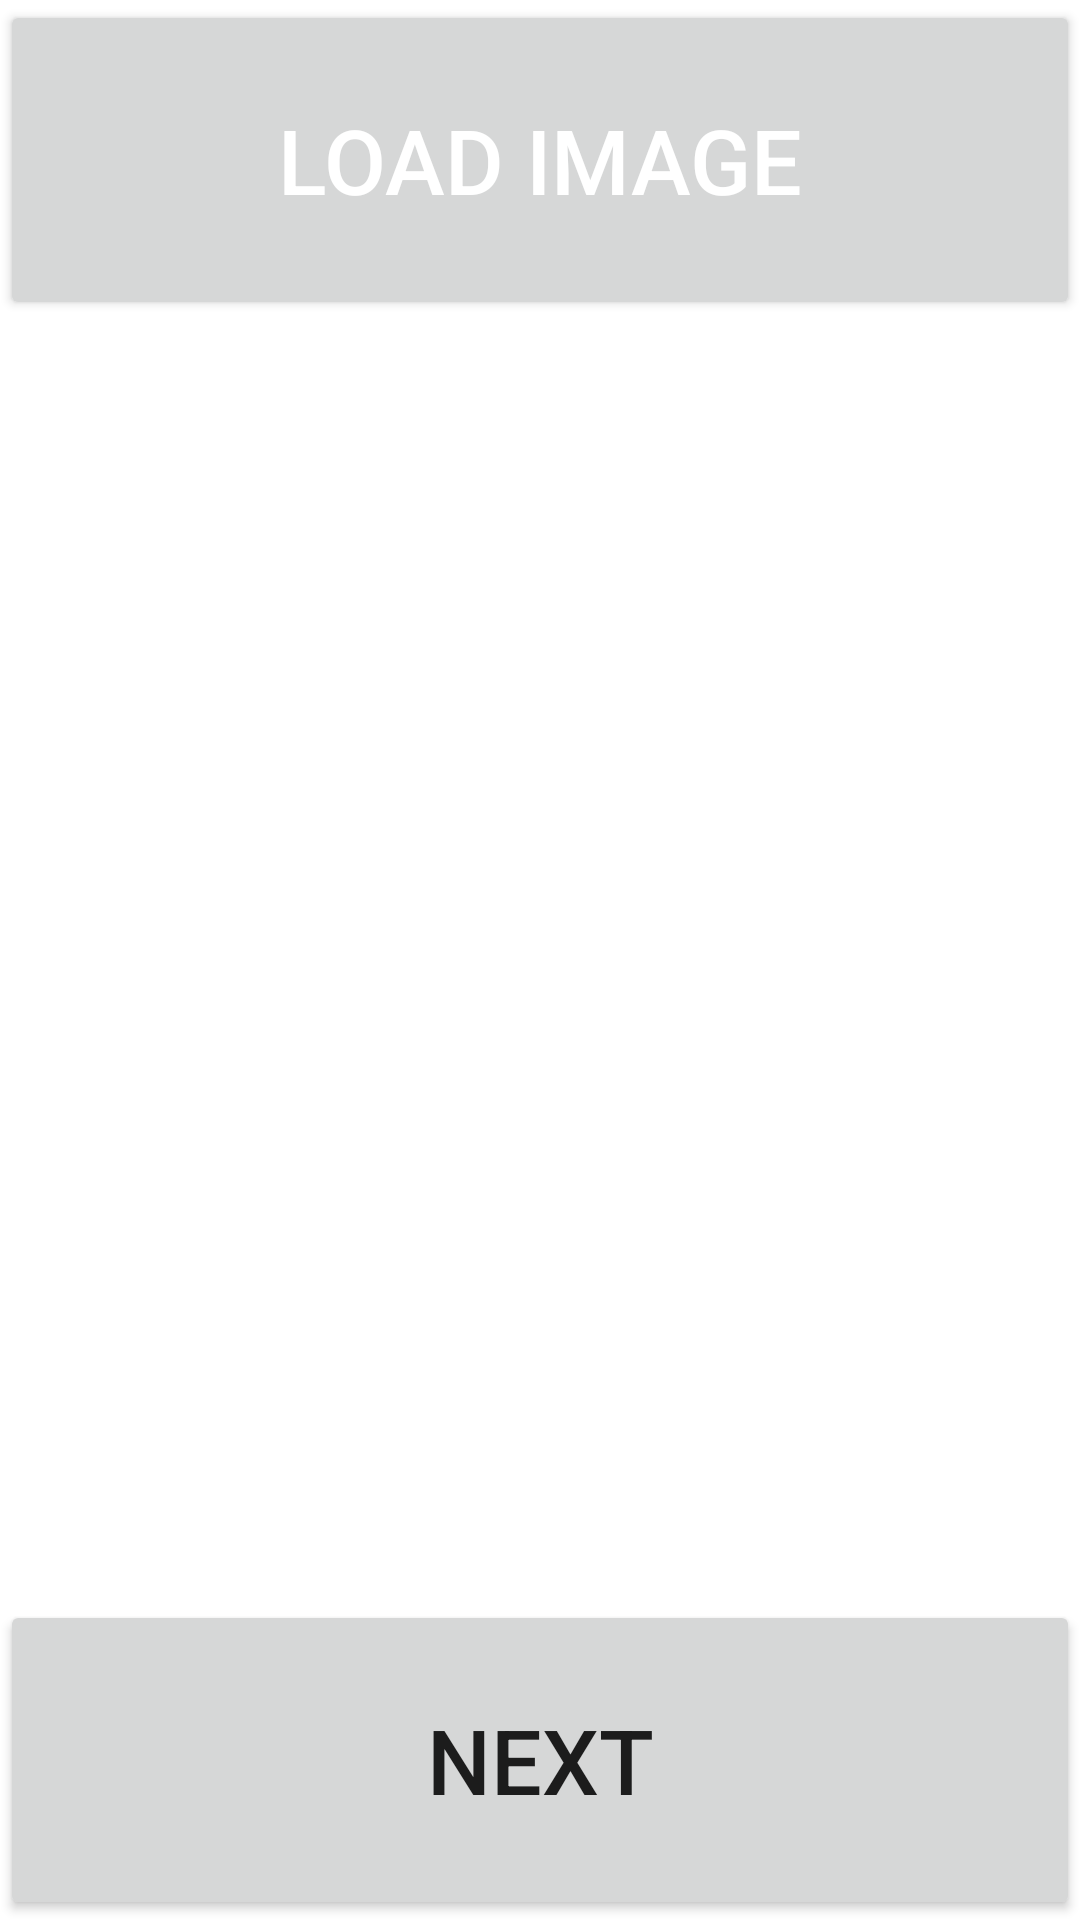

Reconstruct the res/layout file that produces this screen, plus the resources it refers to.
<!-- AndroidManifest.xml: application theme Theme.AsyncTask_project -->
<!-- res/layout/activity_main.xml -->
<?xml version="1.0" encoding="utf-8"?>
<LinearLayout android:layout_width="match_parent"
    xmlns:android="http://schemas.android.com/apk/res/android"
    android:layout_height="match_parent"
    android:orientation="vertical"
    >
    <Button
        android:layout_width="match_parent"
        android:layout_height="0sp"
        android:layout_weight="1"
        android:text="Load Image"
        android:textSize="30sp"
        android:textColor="@color/design_default_color_on_primary"
        android:onClick="load"
        >
    </Button>
    <ImageView
        android:layout_width="match_parent"
        android:layout_height="0sp"
        android:layout_weight="4"
        android:id="@+id/imageview"
        android:src="@drawable/ic_launcher_background"
        >
    </ImageView>
    <Button
        android:layout_width="match_parent"
        android:layout_height="0sp"
        android:layout_weight="1"
        android:text="NEXT"
        android:onClick="next"
        android:textSize="30sp">

    </Button>
</LinearLayout>
<!-- resources referenced by this layout -->
<resources>
  <style name="Theme.AsyncTask_project" parent="Theme.MaterialComponents.DayNight.DarkActionBar">
          
          <item name="colorPrimary">@color/purple_500</item>
          <item name="colorPrimaryVariant">@color/purple_700</item>
          <item name="colorOnPrimary">@color/white</item>
          
          <item name="colorSecondary">@color/teal_200</item>
          <item name="colorSecondaryVariant">@color/teal_700</item>
          <item name="colorOnSecondary">@color/black</item>
          
          <item name="android:statusBarColor" tools:targetApi="l">?attr/colorPrimaryVariant</item>
          
      </style>
  <!-- not gathered from this repository: default colours our renderer supplied (Android Studio template values) -->
  <color name="purple_500">#FF6200EE</color>
  <color name="purple_700">#FF3700B3</color>
  <color name="teal_200">#FF03DAC5</color>
  <color name="teal_700">#FF018786</color>
  <color name="black">#FF000000</color>
  <color name="white">#FFFFFFFF</color>
</resources>
